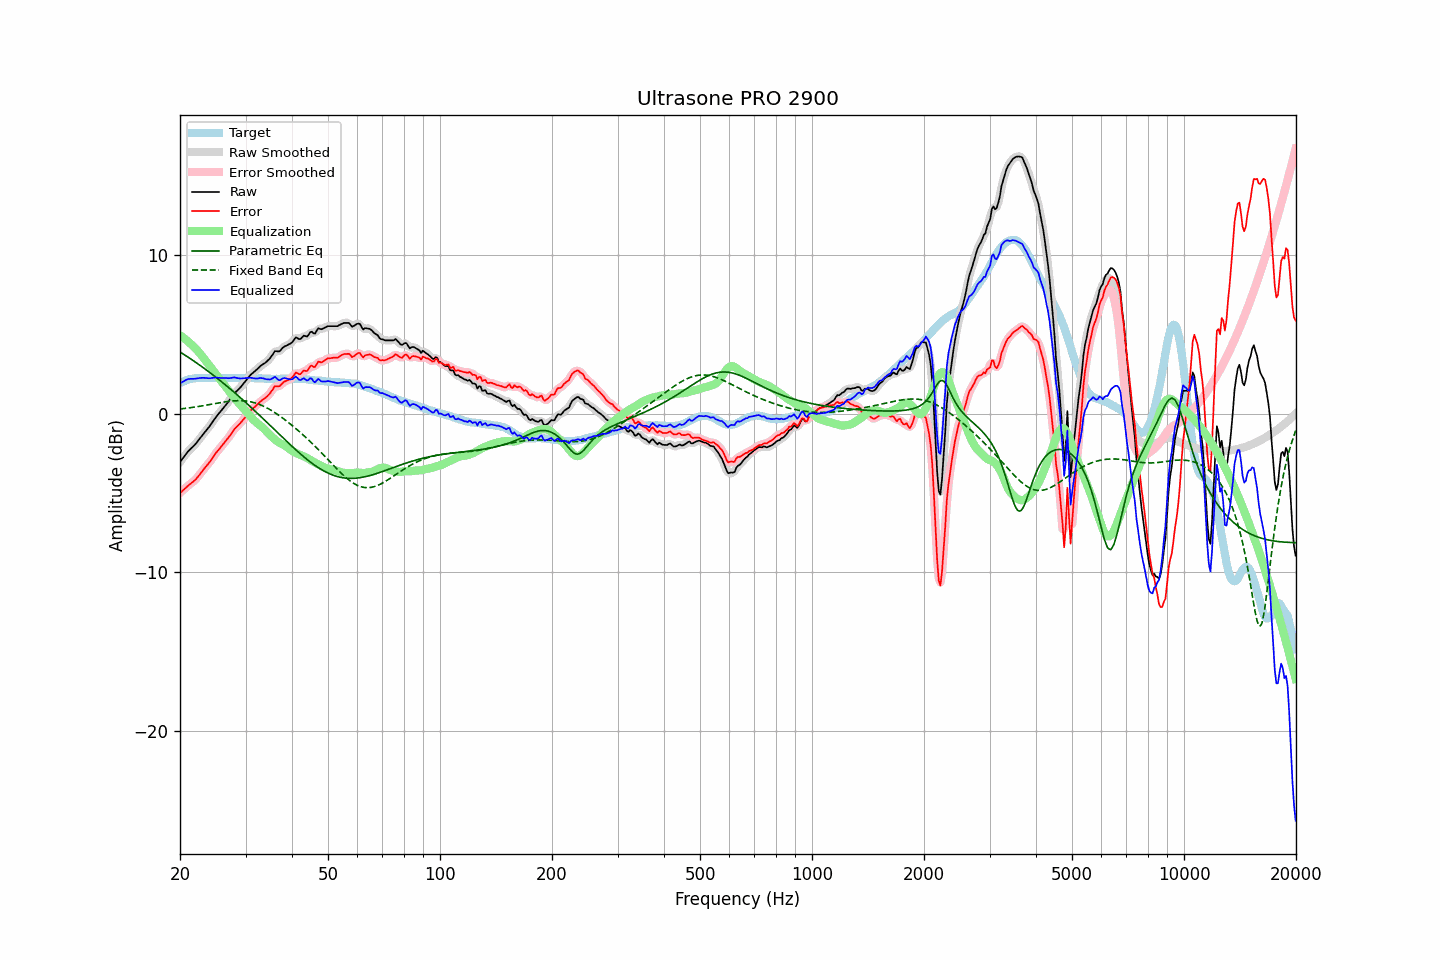

Values plotted in this chart, from the file beside it:
frequency, raw, error, smoothed, error_smoothed, equalization, parametric_eq, fixed_band_eq, equalized_raw, equalized_smoothed, target
20.00, -3.04, -4.99, -3.05, -4.99, 4.97, 3.91, 0.31, 1.92, 1.92, 1.95
20.20, -2.91, -4.91, -2.91, -4.90, 4.89, 3.84, 0.32, 1.98, 1.99, 2.00
20.40, -2.77, -4.82, -2.77, -4.81, 4.82, 3.78, 0.33, 2.05, 2.05, 2.05
20.61, -2.64, -4.72, -2.64, -4.72, 4.74, 3.71, 0.34, 2.09, 2.10, 2.08
20.81, -2.50, -4.63, -2.50, -4.63, 4.65, 3.65, 0.35, 2.15, 2.15, 2.13
21.02, -2.37, -4.54, -2.38, -4.54, 4.57, 3.58, 0.37, 2.20, 2.19, 2.17
21.23, -2.27, -4.46, -2.27, -4.46, 4.48, 3.51, 0.38, 2.21, 2.21, 2.18
21.44, -2.17, -4.38, -2.17, -4.38, 4.38, 3.44, 0.40, 2.21, 2.21, 2.20
21.66, -2.08, -4.31, -2.08, -4.30, 4.29, 3.38, 0.41, 2.21, 2.21, 2.22
21.87, -1.98, -4.21, -1.98, -4.21, 4.20, 3.31, 0.43, 2.22, 2.22, 2.23
22.09, -1.86, -4.11, -1.86, -4.11, 4.09, 3.24, 0.44, 2.23, 2.23, 2.25
22.31, -1.73, -3.99, -1.73, -3.99, 3.98, 3.16, 0.46, 2.25, 2.25, 2.26
22.54, -1.60, -3.87, -1.60, -3.87, 3.86, 3.09, 0.47, 2.26, 2.26, 2.26
22.76, -1.47, -3.73, -1.47, -3.73, 3.74, 3.02, 0.49, 2.27, 2.27, 2.26
22.99, -1.34, -3.60, -1.34, -3.60, 3.62, 2.95, 0.51, 2.27, 2.27, 2.25
23.22, -1.21, -3.46, -1.21, -3.47, 3.49, 2.87, 0.52, 2.27, 2.27, 2.25
23.45, -1.09, -3.34, -1.09, -3.34, 3.35, 2.80, 0.54, 2.26, 2.26, 2.25
23.69, -0.96, -3.23, -0.97, -3.22, 3.22, 2.72, 0.56, 2.25, 2.25, 2.26
23.92, -0.84, -3.10, -0.84, -3.10, 3.08, 2.65, 0.58, 2.24, 2.25, 2.26
24.16, -0.70, -2.97, -0.70, -2.97, 2.95, 2.57, 0.60, 2.25, 2.25, 2.27
24.40, -0.55, -2.83, -0.55, -2.82, 2.82, 2.49, 0.61, 2.27, 2.26, 2.28
24.65, -0.40, -2.67, -0.40, -2.67, 2.68, 2.42, 0.63, 2.28, 2.28, 2.27
24.89, -0.25, -2.52, -0.26, -2.53, 2.55, 2.34, 0.65, 2.30, 2.29, 2.27
25.14, -0.12, -2.39, -0.12, -2.40, 2.41, 2.26, 0.67, 2.29, 2.29, 2.27
25.39, -0.00, -2.28, 0.00, -2.27, 2.28, 2.18, 0.69, 2.28, 2.28, 2.28
25.65, 0.12, -2.16, 0.12, -2.15, 2.15, 2.10, 0.70, 2.27, 2.27, 2.28
25.91, 0.25, -2.02, 0.24, -2.03, 2.02, 2.01, 0.72, 2.27, 2.27, 2.27
26.16, 0.37, -1.90, 0.37, -1.90, 1.90, 1.93, 0.74, 2.27, 2.27, 2.27
26.43, 0.50, -1.77, 0.49, -1.77, 1.77, 1.85, 0.75, 2.27, 2.26, 2.27
26.69, 0.62, -1.65, 0.62, -1.65, 1.64, 1.77, 0.77, 2.26, 2.26, 2.27
26.96, 0.75, -1.53, 0.75, -1.52, 1.50, 1.68, 0.78, 2.25, 2.25, 2.27
27.23, 0.89, -1.39, 0.89, -1.38, 1.37, 1.60, 0.79, 2.25, 2.26, 2.27
27.50, 1.04, -1.24, 1.04, -1.23, 1.24, 1.51, 0.81, 2.27, 2.27, 2.27
27.77, 1.18, -1.08, 1.18, -1.09, 1.11, 1.42, 0.81, 2.29, 2.29, 2.26
28.05, 1.32, -0.94, 1.30, -0.95, 0.98, 1.34, 0.82, 2.30, 2.29, 2.26
28.33, 1.41, -0.84, 1.41, -0.84, 0.86, 1.25, 0.83, 2.27, 2.28, 2.25
28.62, 1.51, -0.74, 1.51, -0.74, 0.74, 1.16, 0.83, 2.25, 2.25, 2.25
28.90, 1.61, -0.65, 1.61, -0.64, 0.63, 1.07, 0.83, 2.24, 2.24, 2.26
29.19, 1.72, -0.53, 1.72, -0.53, 0.51, 0.98, 0.83, 2.23, 2.23, 2.25
29.48, 1.85, -0.42, 1.85, -0.41, 0.39, 0.89, 0.83, 2.24, 2.24, 2.27
29.78, 1.98, -0.28, 1.97, -0.29, 0.28, 0.80, 0.82, 2.25, 2.25, 2.26
30.08, 2.10, -0.17, 2.10, -0.16, 0.16, 0.71, 0.81, 2.25, 2.26, 2.27
30.38, 2.23, -0.03, 2.23, -0.03, 0.04, 0.61, 0.80, 2.27, 2.27, 2.25
30.68, 2.35, 0.09, 2.35, 0.09, -0.08, 0.52, 0.78, 2.27, 2.27, 2.25
30.99, 2.47, 0.21, 2.46, 0.21, -0.19, 0.43, 0.76, 2.28, 2.27, 2.25
31.30, 2.56, 0.31, 2.56, 0.31, -0.30, 0.33, 0.74, 2.26, 2.26, 2.25
31.61, 2.65, 0.40, 2.65, 0.40, -0.40, 0.24, 0.71, 2.25, 2.24, 2.25
31.93, 2.73, 0.48, 2.73, 0.48, -0.50, 0.14, 0.68, 2.23, 2.23, 2.25
32.24, 2.82, 0.58, 2.82, 0.58, -0.59, 0.05, 0.65, 2.23, 2.24, 2.24
32.57, 2.92, 0.67, 2.92, 0.68, -0.67, -0.05, 0.61, 2.25, 2.25, 2.25
32.89, 3.02, 0.77, 3.01, 0.77, -0.75, -0.14, 0.57, 2.27, 2.26, 2.24
33.22, 3.09, 0.86, 3.09, 0.85, -0.83, -0.24, 0.53, 2.26, 2.25, 2.23
33.55, 3.16, 0.93, 3.16, 0.93, -0.92, -0.34, 0.48, 2.24, 2.24, 2.23
33.89, 3.22, 1.00, 3.23, 1.00, -1.02, -0.43, 0.43, 2.20, 2.21, 2.22
34.23, 3.31, 1.08, 3.31, 1.08, -1.13, -0.53, 0.38, 2.18, 2.18, 2.23
34.57, 3.41, 1.19, 3.40, 1.18, -1.23, -0.63, 0.32, 2.17, 2.17, 2.22
34.92, 3.51, 1.29, 3.52, 1.30, -1.34, -0.73, 0.27, 2.17, 2.18, 2.21
35.27, 3.65, 1.43, 3.66, 1.45, -1.43, -0.82, 0.20, 2.21, 2.23, 2.21
35.62, 3.80, 1.59, 3.80, 1.59, -1.53, -0.92, 0.14, 2.27, 2.28, 2.21
35.97, 3.96, 1.75, 3.91, 1.70, -1.62, -1.02, 0.08, 2.34, 2.29, 2.21
... 635 more rows
